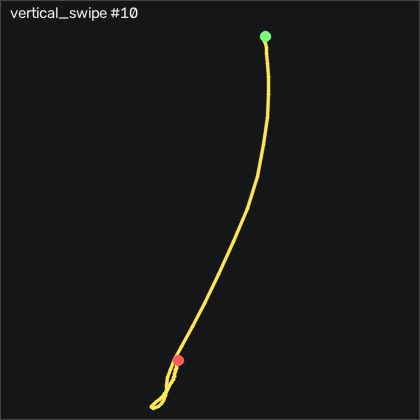

The data file committed next to this chart (first rows):
t_s, ax, ay, az, gx, gy, gz, seq
0.00000, -0.873, -0.07500, 0.396, -0.00516, -0.3474, -0.8458, 6544
0.01000, -0.87, -0.07300, 0.395, -0.2792, -0.8054, -1.486, 6545
0.02000, -0.872, -0.07400, 0.396, -0.7362, -0.4394, -1.791, 6546
0.03000, -0.871, -0.08000, 0.401, -1.163, -0.2564, -1.273, 6547
0.04000, -0.857, -0.08900, 0.405, -1.346, -0.2864, -0.6319, 6548
0.05000, -0.853, -0.09100, 0.408, -0.9802, 0.5666, -0.5409, 6549
0.06000, -0.849, -0.09500, 0.4, -0.5232, 0.9326, -0.6928, 6550
0.07000, -0.86, -0.08800, 0.402, -0.1272, 1.878, -0.9979, 6551
0.08000, -0.879, -0.07800, 0.399, 0.08684, 2.153, -1.273, 6552
0.09000, -0.877, -0.08300, 0.4, -0.1572, 1.817, -1.364, 6553
0.1, -0.845, -0.09400, 0.394, -0.2492, 1.391, -1.059, 6554
0.11, -0.797, -0.104, 0.392, -0.09616, 2.031, -2.736, 6555
0.121, -0.739, -0.131, 0.393, 0.05584, 4.348, -8.163, 6556
0.13, -0.768, -0.129, 0.406, 1.184, 8.708, -15.17, 6557
0.14, -0.783, -0.11, 0.387, 2.922, 13.71, -16.79, 6558
0.15, -0.656, -0.13, 0.351, 3.928, 17.98, -12.43, 6559
0.161, -0.421, -0.192, 0.33, 3.806, 26.82, -10.08, 6560
0.17, -0.259, -0.2, 0.302, 4.965, 44.29, -15.75, 6561
0.18, -0.208, -0.191, 0.202, 7.495, 70.51, -26.94, 6562
0.19, -0.171, -0.01000, 0.189, 5.879, 98.01, -26.03, 6563
0.2, -0.04600, 0.09500, 0.134, -0.5232, 128.3, -21.94, 6564
0.21, -0.06400, 0.219, 0.03600, -9.791, 164, -17.06, 6565
0.22, -0.315, 0.412, -0.04600, -24.52, 200, -15.63, 6566
0.23, -0.603, 0.519, -0.176, -45.95, 224.8, -16.85, 6567
0.24, -0.73, 0.405, -0.268, -73.69, 235.7, -17.89, 6568
0.25, -0.891, 0.105, -0.241, -98.66, 238, -23.13, 6569
0.26, -1.381, -0.208, -0.06400, -108, 234.5, -25.6, 6570
0.27, -1.637, -0.314, 0.02000, -99.4, 207.7, -18.65, 6571
0.28, -1.63, -0.434, 0.00500, -86.68, 168.1, -16.61, 6572
0.291, -1.578, -0.529, 0.02600, -71.22, 131.2, -28.89, 6573
0.3, -1.494, -0.576, 0.02500, -53.66, 99.71, -43.16, 6574
0.31, -1.373, -0.5, 0.01900, -34.27, 75.14, -42.58, 6575
0.32, -1.286, -0.36, -0.01200, -16.86, 60.2, -32.58, 6576
0.331, -1.236, -0.205, -0.07100, -5.919, 50.38, -24.32, 6577
0.34, -1.214, -0.111, -0.09500, -4.06, 42.76, -21.06, 6578
0.35, -1.21, -0.07900, -0.1, -7.566, 36.63, -16.09, 6579
0.36, -1.236, -0.08300, -0.09300, -12.51, 31.66, -7.919, 6580
0.37, -1.264, -0.13, -0.07900, -17.54, 25.48, -0.4189, 6581
0.38, -1.253, -0.219, -0.06200, -21.01, 17.67, 5.983, 6582
0.39, -1.232, -0.298, -0.03000, -20.95, 9.836, 9.977, 6583
0.4, -1.176, -0.372, -0.00800, -17.23, 2.122, 9.764, 6584
0.41, -1.082, -0.416, 0.00600, -10.16, -4.402, 8.331, 6585
0.42, -1.042, -0.394, 0.01900, -0.9802, -7.177, 5.313, 6586
0.43, -1.067, -0.326, 0.01500, 7.465, -8.244, 0.5262, 6587
0.44, -1.053, -0.274, 0.00300, 13.14, -10.93, -1.242, 6588
0.45, -1.005, -0.204, -0.03900, 16.61, -13.91, 0.06915, 6589
0.461, -0.985, -0.172, -0.04500, 16.92, -14.19, 1.349, 6590
0.47, -0.98, -0.156, -0.05800, 15.51, -14.22, 0.8002, 6591
0.48, -0.984, -0.13, -0.05500, 14.2, -14.77, 0.8312, 6592
0.49, -0.964, -0.138, -0.05800, 11.61, -15.62, 1.288, 6593
0.5, -0.922, -0.147, -0.05900, 9.873, -16.38, 1.715, 6594
0.51, -0.905, -0.153, -0.05100, 8.501, -15.77, 1.014, 6595
0.52, -0.908, -0.163, -0.03900, 7.648, -14.31, -1.425, 6596
0.53, -0.913, -0.155, -0.03400, 8.014, -13.34, -3.437, 6597
0.54, -0.915, -0.149, -0.04400, 8.197, -12.21, -3.986, 6598
0.55, -0.926, -0.138, -0.05000, 7.77, -10.77, -3.315, 6599
0.56, -0.934, -0.122, -0.04400, 7.16, -10.47, -1.303, 6600
0.57, -0.942, -0.116, -0.05500, 5.453, -10.5, -0.8759, 6601
0.58, -0.92, -0.138, -0.05300, 3.288, -11.11, -0.1139, 6602
0.591, -0.92, -0.138, -0.05300, 3.288, -11.11, -0.1139, 6603
... 12 more rows
